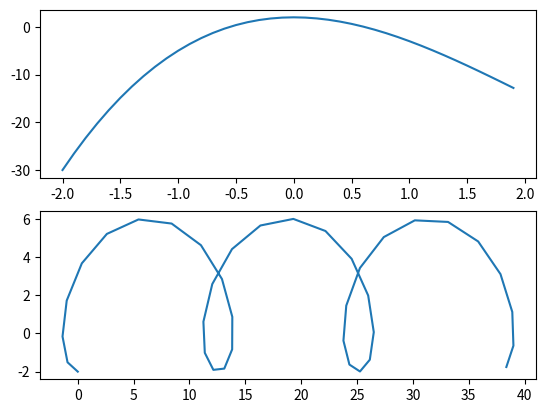
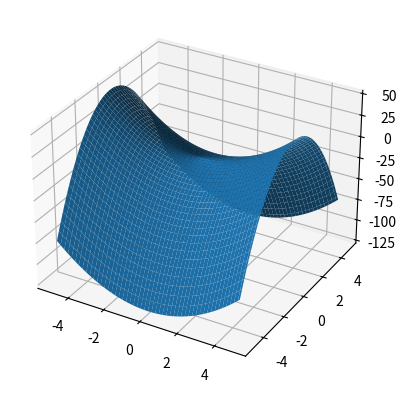

Reproduce these figures in Python, in order.
import numpy as np
import matplotlib.pyplot as plt


def first():
    fig, axs = plt.subplots(2)
    x = np.arange(-2, 2, 0.1)
    y = x ** 3 - 6 * x ** 2 + 2
    axs[0].plot(x, y)
    t = np.arange(0, 6 * np.pi, 0.5)
    a = 2
    L = 2
    x = a * (t - L * np.sin(t))
    y = a * (1 - L * np.cos(t))
    axs[1].plot(x, y)
    plt.show()


def graph_3d():
    fig = plt.figure()
    ax = fig.add_subplot(projection='3d')
    h = 0.1
    x = np.arange(-5, 5, h)
    y = np.arange(-5, 5, h)
    a = 2
    b = 5
    x, y = np.meshgrid(x, y)
    z = a * x ** 2 - b * y ** 2
    ax.plot_surface(x, y, z)
    plt.show()


def main():
    first()
    graph_3d()


if __name__ == "__main__":
    main()
